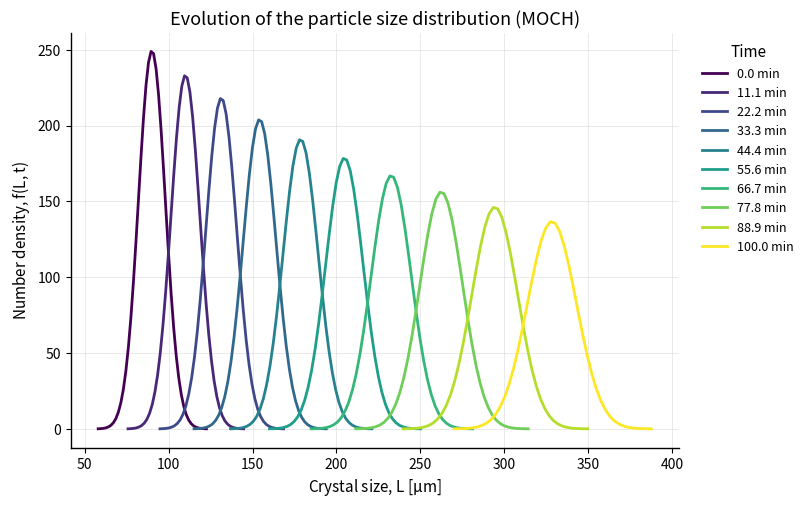
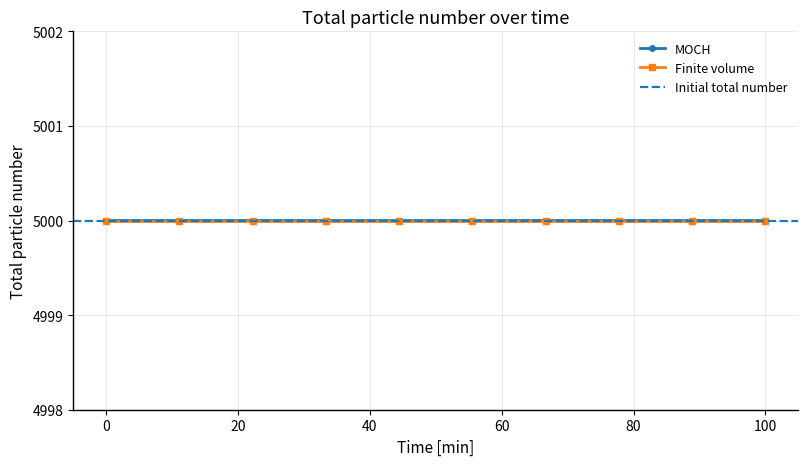
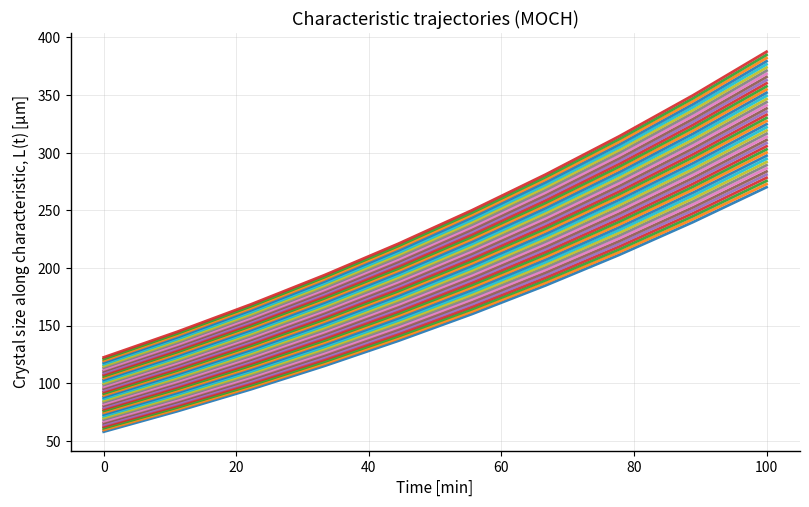
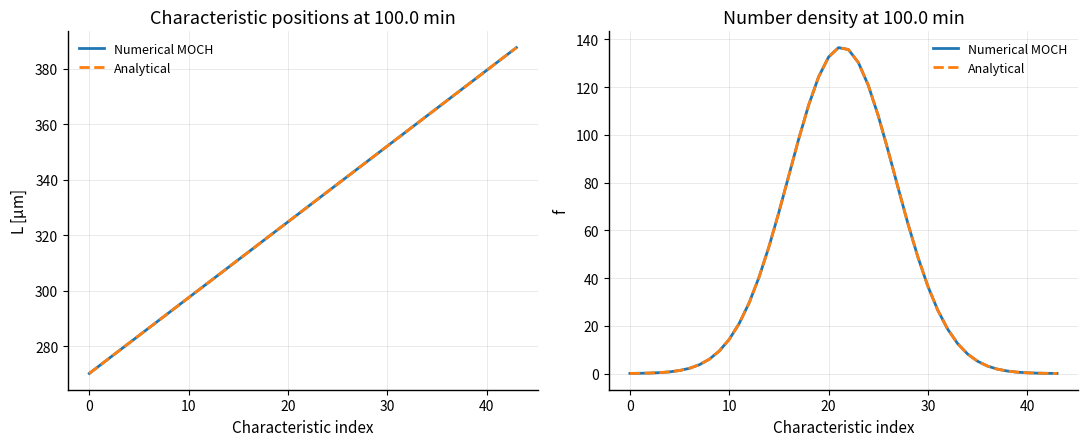
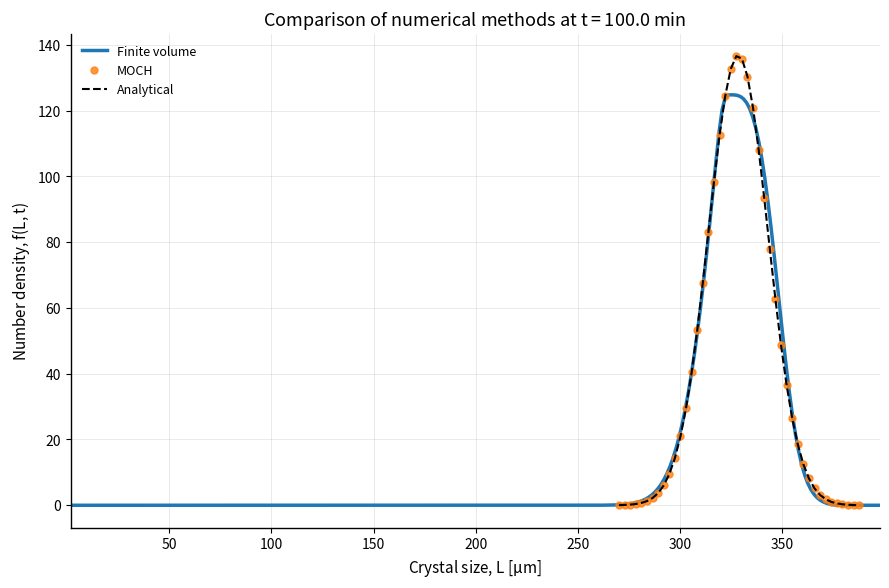

These charts were generated, in order, by the following Python code:
import numpy as np
import matplotlib.pyplot as plt

from dataclasses import dataclass
from matplotlib.ticker import MultipleLocator
from scipy.integrate import solve_ivp
from scipy.stats import norm


# =============================================================================
# Population balance model:
# comparison between
# 1) the Method of Characteristics (MOCH)
# 2) a finite-volume (FV) discretization on a fixed size grid
#
# Governing equation
# ------------------
#     ∂f/∂t + ∂(G(L) f)/∂L = 0
#
# with growth law
#
#     G(L) = k * (1 + gamma * L)^p
#
# The two numerical formulations are kept explicitly separate throughout the
# code to avoid ambiguity in parameter usage, state definitions, and grid
# handling. This is particularly important in a method-comparison study, where
# the physical model must remain identical while the numerical representation
# changes.
# =============================================================================


# =============================================================================
# Parameter containers and result containers
# =============================================================================

@dataclass(frozen=True)
class ModelParameters:
    """
    Immutable container for physical parameters, initialization settings,
    and solver-specific discretization parameters.

    Notes
    -----
    The parameter set is intentionally partitioned into
    1. model parameters shared by MOCH and FV,
    2. initial PSD parameters,
    3. time-reporting settings,
    4. MOCH-specific grid settings,
    5. FV-specific grid settings.

    This separation makes it immediately visible which quantities define the
    underlying population balance model and which only control a particular
    numerical discretization.

    Units
    -----
    growth_constant : µm/s
    mean_size       : µm
    std_dev         : µm
    moch_class_width: µm
    final_time_min  : min
    fv_min_size     : µm
    fv_max_size     : µm
    """
    # -------------------------------------------------------------------------
    # Shared physical model parameters
    # -------------------------------------------------------------------------
    growth_constant: float = 0.02
    # Lumped growth constant in the growth law [µm/s].

    gamma: float = 0.005
    # Coefficient governing size dependence in the growth law.

    p: float = 1.0
    # Exponent in the growth law.

    # -------------------------------------------------------------------------
    # Initial particle size distribution
    # -------------------------------------------------------------------------
    mean_size: float = 90.0
    # Mean of the initial Gaussian particle size distribution [µm].

    std_dev: float = 8.0
    # Standard deviation of the initial Gaussian particle size distribution [µm].

    total_number: float = 5000.0
    # Prescribed total initial particle number.

    # -------------------------------------------------------------------------
    # Time discretization and reporting
    # -------------------------------------------------------------------------
    final_time_min: float = 100.0
    # Final simulation time reported in minutes.

    n_time_points: int = 10
    # Number of time points stored for post-processing.

    # -------------------------------------------------------------------------
    # MOCH-specific discretization
    # -------------------------------------------------------------------------
    moch_class_width: float = 1.5
    # Initial spacing between MOCH characteristic points [µm].

    # -------------------------------------------------------------------------
    # FV-specific discretization
    # -------------------------------------------------------------------------
    fv_min_size: float = 1.0
    # Lower bound of the FV size domain [µm].
    # Must be strictly positive for geometric FV discretization ("G1").

    fv_max_size: float = 450.0
    # Upper bound of the FV size domain [µm].

    fv_num_classes: int = 300
    # Number of FV control volumes.

    fv_discretization_method: str = "E"
    # FV grid construction method:
    # "E"  : uniform spacing in size
    # "G1" : geometric spacing with finer resolution at small sizes
    # "G2" : cubic mapping, i.e. uniform spacing in x^(1/3)


@dataclass(frozen=True)
class MOCHSimulationResult:
    """
    Structured output of the MOCH simulation.
    """
    time_s: np.ndarray
    moch_initial_grid: np.ndarray
    moch_initial_density: np.ndarray
    moch_size_history: np.ndarray
    moch_density_history: np.ndarray
    moch_total_number_history: np.ndarray


@dataclass(frozen=True)
class FVSimulationResult:
    """
    Structured output of the FV simulation.
    """
    time_s: np.ndarray
    fv_class_edges: np.ndarray
    fv_pivot_points: np.ndarray
    fv_class_widths: np.ndarray
    fv_initial_density: np.ndarray
    fv_inventory_history: np.ndarray
    fv_density_history: np.ndarray
    fv_total_number_history: np.ndarray


# =============================================================================
# Shared model utilities
# =============================================================================

def compute_growth_rate(size: np.ndarray, params: ModelParameters) -> np.ndarray:
    """
    Evaluate the deterministic growth law G(L).

    Parameters
    ----------
    size : np.ndarray
        Size coordinate(s) at which the growth rate is evaluated.
    params : ModelParameters
        Model parameter set.

    Returns
    -------
    np.ndarray
        Growth rate values G(L).
    """
    return params.growth_constant * (1.0 + params.gamma * size) ** params.p


def compute_growth_rate_derivative(size: np.ndarray, params: ModelParameters) -> np.ndarray:
    """
    Evaluate the size derivative dG/dL of the growth law.

    This derivative enters the MOCH evolution equation for the number density
    along the moving characteristics.

    Parameters
    ----------
    size : np.ndarray
        Size coordinate(s) at which dG/dL is evaluated.
    params : ModelParameters
        Model parameter set.

    Returns
    -------
    np.ndarray
        Values of dG/dL.
    """
    return (
        params.growth_constant
        * params.gamma
        * params.p
        * (1.0 + params.gamma * size) ** (params.p - 1.0)
    )


def create_time_grid_seconds(params: ModelParameters) -> np.ndarray:
    """
    Construct the common time grid used for MOCH and FV.

    The governing equations are integrated in seconds because the growth
    constant is specified in µm/s.

    Parameters
    ----------
    params : ModelParameters
        Model parameter set.

    Returns
    -------
    np.ndarray
        One-dimensional time grid in seconds.
    """
    return np.linspace(0.0, params.final_time_min * 60.0, params.n_time_points)


def compute_nodal_control_widths(size_grid: np.ndarray) -> np.ndarray:
    """
    Compute effective nodal control widths for a one-dimensional monotone grid.

    The interior weight of node i is defined as half the distance to the left
    neighbor plus half the distance to the right neighbor. At the boundaries,
    the nearest-neighbor spacing is used.

    This construction is useful when a nodal number density is converted into a
    discrete approximation of the integral ∫ f(L) dL.

    Parameters
    ----------
    size_grid : np.ndarray
        Strictly increasing one-dimensional grid.

    Returns
    -------
    np.ndarray
        Effective control widths associated with the grid nodes.

    Raises
    ------
    ValueError
        If the grid is not one-dimensional, contains fewer than two points,
        or is not strictly increasing.
    """
    size_grid = np.asarray(size_grid)

    if size_grid.ndim != 1:
        raise ValueError("size_grid must be one-dimensional.")

    if size_grid.size < 2:
        raise ValueError("size_grid must contain at least two points.")

    if not np.all(np.diff(size_grid) > 0.0):
        raise ValueError("size_grid must be strictly increasing.")

    control_widths = np.empty_like(size_grid)
    control_widths[1:-1] = 0.5 * (size_grid[2:] - size_grid[:-2])
    control_widths[0] = size_grid[1] - size_grid[0]
    control_widths[-1] = size_grid[-1] - size_grid[-2]

    return control_widths


def evaluate_initial_number_density(
    size_grid: np.ndarray,
    integration_weights: np.ndarray,
    params: ModelParameters,
) -> np.ndarray:
    """
    Evaluate the initial Gaussian number density on a prescribed grid and scale
    it such that the discrete particle number matches the prescribed total.

    Parameters
    ----------
    size_grid : np.ndarray
        Grid points at which the initial density is sampled.
    integration_weights : np.ndarray
        Discrete integration weights associated with the sampling points.
    params : ModelParameters
        Model parameter set.

    Returns
    -------
    np.ndarray
        Initial number density values on the supplied grid.

    Raises
    ------
    ValueError
        If the discrete normalization factor is non-positive.
    """
    raw_density = norm.pdf(size_grid, loc=params.mean_size, scale=params.std_dev)
    normalization = np.sum(raw_density * integration_weights)

    if normalization <= 0.0:
        raise ValueError("Initial density normalization is non-positive.")

    initial_density = params.total_number * raw_density / normalization
    return initial_density


# =============================================================================
# MOCH-specific functions
# =============================================================================

def create_moch_initial_grid(params: ModelParameters) -> np.ndarray:
    """
    Construct the initial MOCH characteristic grid.

    The grid spans approximately ±4 standard deviations around the mean of the
    initial Gaussian PSD. This is usually sufficient to capture the relevant
    support of the initial distribution while keeping the number of tracked
    characteristics moderate.

    Parameters
    ----------
    params : ModelParameters
        Model parameter set.

    Returns
    -------
    np.ndarray
        Initial MOCH characteristic positions.
    """
    span = 4.0 * params.std_dev
    grid_start = params.mean_size - span
    grid_end = params.mean_size + span

    moch_initial_grid = np.arange(
        grid_start,
        grid_end + 0.5 * params.moch_class_width,
        params.moch_class_width,
    )
    return moch_initial_grid


def build_moch_initial_state(
    moch_initial_grid: np.ndarray,
    moch_initial_density: np.ndarray,
) -> np.ndarray:
    """
    Assemble the MOCH ODE state vector.

    State ordering
    --------------
    y = [L_1, ..., L_N, f_1, ..., f_N]

    Parameters
    ----------
    moch_initial_grid : np.ndarray
        Initial characteristic positions.
    moch_initial_density : np.ndarray
        Initial number density sampled at the characteristic positions.

    Returns
    -------
    np.ndarray
        Initial MOCH state vector.
    """
    return np.concatenate([moch_initial_grid, moch_initial_density])


def moch_model_rhs(
    t: float,
    state: np.ndarray,
    params: ModelParameters,
    n_moch_points: int,
) -> np.ndarray:
    """
    Right-hand side of the MOCH ODE system.

    The characteristic positions evolve according to

        dL/dt = G(L),

    whereas the number density along each characteristic satisfies

        df/dt = -f * dG/dL.

    The formulation corresponds to a pure-growth population balance without
    additional source terms such as nucleation, aggregation, or breakage.

    Parameters
    ----------
    t : float
        Time in seconds.
    state : np.ndarray
        Current MOCH state vector.
    params : ModelParameters
        Model parameter set.
    n_moch_points : int
        Number of characteristic points.

    Returns
    -------
    np.ndarray
        Time derivative of the MOCH state vector.
    """
    del t  # time does not enter the autonomous system explicitly

    size = state[:n_moch_points]
    density = state[n_moch_points:]

    dsize_dt = compute_growth_rate(size, params)
    ddensity_dt = -density * compute_growth_rate_derivative(size, params)

    return np.concatenate([dsize_dt, ddensity_dt])


def solve_moch_simulation(
    params: ModelParameters,
    time_grid_s: np.ndarray,
) -> MOCHSimulationResult:
    """
    Run the MOCH simulation on the prescribed time grid.

    Parameters
    ----------
    params : ModelParameters
        Model parameter set.
    time_grid_s : np.ndarray
        Output time grid in seconds.

    Returns
    -------
    MOCHSimulationResult
        Structured MOCH simulation output.
    """
    moch_initial_grid = create_moch_initial_grid(params)
    moch_initial_weights = compute_nodal_control_widths(moch_initial_grid)

    moch_initial_density = evaluate_initial_number_density(
        size_grid=moch_initial_grid,
        integration_weights=moch_initial_weights,
        params=params,
    )

    moch_initial_state = build_moch_initial_state(
        moch_initial_grid=moch_initial_grid,
        moch_initial_density=moch_initial_density,
    )

    n_moch_points = moch_initial_grid.size

    moch_solution = solve_ivp(
        fun=moch_model_rhs,
        t_span=(time_grid_s[0], time_grid_s[-1]),
        y0=moch_initial_state,
        t_eval=time_grid_s,
        args=(params, n_moch_points),
        method="RK45",
        rtol=1e-8,
        atol=1e-10,
    )

    if not moch_solution.success:
        raise RuntimeError(f"MOCH ODE solver failed: {moch_solution.message}")

    state_history = moch_solution.y.T
    moch_size_history = state_history[:, :n_moch_points]
    moch_density_history = state_history[:, n_moch_points:]

    moch_total_number_history = np.empty_like(moch_solution.t)
    for i in range(moch_solution.t.size):
        current_weights = compute_nodal_control_widths(moch_size_history[i, :])
        moch_total_number_history[i] = np.sum(
            moch_density_history[i, :] * current_weights
        )

    return MOCHSimulationResult(
        time_s=moch_solution.t,
        moch_initial_grid=moch_initial_grid,
        moch_initial_density=moch_initial_density,
        moch_size_history=moch_size_history,
        moch_density_history=moch_density_history,
        moch_total_number_history=moch_total_number_history,
    )


def evaluate_analytical_solution_p1(
    time_grid_s: np.ndarray,
    moch_initial_grid: np.ndarray,
    moch_initial_density: np.ndarray,
    params: ModelParameters,
) -> tuple[np.ndarray, np.ndarray]:
    """
    Evaluate the analytical solution for the special case p = 1.

    For p = 1, the characteristic trajectories and the density decay are

        L(t) = ((1 + gamma * L0) * exp(gamma * k * t) - 1) / gamma
        f(t) = f0(L0) * exp(-gamma * k * t)

    Parameters
    ----------
    time_grid_s : np.ndarray
        Time points in seconds.
    moch_initial_grid : np.ndarray
        Initial characteristic positions.
    moch_initial_density : np.ndarray
        Initial density values on the MOCH grid.
    params : ModelParameters
        Model parameter set.

    Returns
    -------
    tuple[np.ndarray, np.ndarray]
        Exact size history and exact density history.
    """
    exp_forward = np.exp(params.gamma * params.growth_constant * time_grid_s)[:, None]
    exp_decay = np.exp(-params.gamma * params.growth_constant * time_grid_s)[:, None]

    exact_size_history = (
        (1.0 + params.gamma * moch_initial_grid[None, :]) * exp_forward - 1.0
    ) / params.gamma

    exact_density_history = moch_initial_density[None, :] * exp_decay

    return exact_size_history, exact_density_history


# =============================================================================
# FV-specific functions
# =============================================================================

def create_fv_grid(
    params: ModelParameters,
) -> tuple[np.ndarray, np.ndarray, np.ndarray]:
    """
    Construct the finite-volume grid.

    Returns
    -------
    fv_class_edges : np.ndarray
        Coordinates of the FV cell boundaries.
    fv_pivot_points : np.ndarray
        Coordinates of the FV cell centers.
    fv_class_widths : np.ndarray
        Widths of the FV control volumes.

    Raises
    ------
    ValueError
        If the FV grid specification is inconsistent.
    """
    fv_min_size = params.fv_min_size
    fv_max_size = params.fv_max_size
    fv_num_classes = params.fv_num_classes
    fv_discretization_method = params.fv_discretization_method

    if fv_max_size <= fv_min_size:
        raise ValueError("fv_max_size must be larger than fv_min_size.")

    if fv_num_classes <= 0:
        raise ValueError("fv_num_classes must be a positive integer.")

    if fv_discretization_method == "E":
        # Uniform discretization in the physical size coordinate.
        fv_class_edges = np.linspace(
            fv_min_size,
            fv_max_size,
            fv_num_classes + 1,
        )

    elif fv_discretization_method == "G1":
        # Geometric spacing provides increased resolution at small sizes.
        if fv_min_size <= 0.0:
            raise ValueError(
                "fv_min_size must be strictly positive for 'G1' discretization."
            )

        fv_growth_factor = (fv_max_size / fv_min_size) ** (1.0 / fv_num_classes)
        fv_class_indices = np.arange(1, fv_num_classes + 1)

        fv_class_edges = np.empty(fv_num_classes + 1)
        fv_class_edges[0] = fv_min_size
        fv_class_edges[1:] = fv_min_size * fv_growth_factor ** fv_class_indices

    elif fv_discretization_method == "G2":
        # Uniform spacing in the transformed coordinate x^(1/3).
        fv_class_edges = np.linspace(
            fv_min_size ** (1.0 / 3.0),
            fv_max_size ** (1.0 / 3.0),
            fv_num_classes + 1,
        ) ** 3

    else:
        raise ValueError(
            f"Unsupported FV discretization method '{fv_discretization_method}'. "
            "Use 'E', 'G1', or 'G2'."
        )

    fv_pivot_points = 0.5 * (fv_class_edges[:-1] + fv_class_edges[1:])
    fv_class_widths = fv_class_edges[1:] - fv_class_edges[:-1]

    return fv_class_edges, fv_pivot_points, fv_class_widths


def create_fv_initial_condition(
    fv_pivot_points: np.ndarray,
    fv_class_widths: np.ndarray,
    params: ModelParameters,
) -> tuple[np.ndarray, np.ndarray]:
    """
    Construct the initial FV number density and the corresponding cell
    inventories.

    The FV state variable is the cell inventory

        Q_i = ∫_{cell i} f(L) dL,

    which is approximated from the initial density sampled at the pivot points.

    Parameters
    ----------
    fv_pivot_points : np.ndarray
        FV cell centers.
    fv_class_widths : np.ndarray
        FV cell widths.
    params : ModelParameters
        Model parameter set.

    Returns
    -------
    tuple[np.ndarray, np.ndarray]
        Initial FV density and initial FV inventory.
    """
    fv_initial_density = evaluate_initial_number_density(
        size_grid=fv_pivot_points,
        integration_weights=fv_class_widths,
        params=params,
    )

    fv_initial_inventory = fv_initial_density * fv_class_widths
    return fv_initial_density, fv_initial_inventory


def fv_model_rhs(
    t: float,
    fv_inventory: np.ndarray,
    params: ModelParameters,
    fv_class_edges: np.ndarray,
    fv_class_widths: np.ndarray,
) -> np.ndarray:
    del t

    n_cells = fv_inventory.size
    epsilon = 1e-10

    fv_inventory = np.maximum(fv_inventory, 0.0)
    fv_cell_density = fv_inventory / fv_class_widths

    # Padded array for limiter-based face reconstruction
    fv_density_padded = np.zeros(n_cells + 2)
    fv_density_padded[1:-1] = fv_cell_density

    num = fv_density_padded[2:] - fv_density_padded[1:-1] + epsilon
    den = fv_density_padded[1:-1] - fv_density_padded[:-2] + epsilon
    r = num / den
    phi = (np.abs(r) + r) / (1.0 + np.abs(r))

    fv_face_density = np.zeros(n_cells + 1)
    fv_face_density[1:] = (
        fv_density_padded[1:-1]
        + 0.5 * phi * (fv_density_padded[1:-1] - fv_density_padded[:-2])
    )
    fv_face_density = np.maximum(fv_face_density, 0.0)

    fv_face_growth_rates = compute_growth_rate(fv_class_edges, params)
    fv_face_flux = fv_face_growth_rates * fv_face_density
    fv_face_flux[0] = 0.0

    d_fv_inventory_dt = fv_face_flux[:-1] - fv_face_flux[1:]
    return d_fv_inventory_dt


def solve_fv_simulation(
    params: ModelParameters,
    time_grid_s: np.ndarray,
) -> FVSimulationResult:
    """
    Run the FV simulation on the prescribed time grid.

    Parameters
    ----------
    params : ModelParameters
        Model parameter set.
    time_grid_s : np.ndarray
        Output time grid in seconds.

    Returns
    -------
    FVSimulationResult
        Structured FV simulation output.
    """
    fv_class_edges, fv_pivot_points, fv_class_widths = create_fv_grid(params)

    fv_initial_density, fv_initial_inventory = create_fv_initial_condition(
        fv_pivot_points=fv_pivot_points,
        fv_class_widths=fv_class_widths,
        params=params,
    )

    fv_solution = solve_ivp(
        fun=fv_model_rhs,
        t_span=(time_grid_s[0], time_grid_s[-1]),
        y0=fv_initial_inventory,
        t_eval=time_grid_s,
        args=(params, fv_class_edges, fv_class_widths),
        method="RK45",
        rtol=1e-8,
        atol=1e-10,
    )

    if not fv_solution.success:
        raise RuntimeError(f"FV ODE solver failed: {fv_solution.message}")

    fv_inventory_history = fv_solution.y.T
    fv_density_history = fv_inventory_history / fv_class_widths[None, :]
    fv_total_number_history = np.sum(fv_inventory_history, axis=1)

    return FVSimulationResult(
        time_s=fv_solution.t,
        fv_class_edges=fv_class_edges,
        fv_pivot_points=fv_pivot_points,
        fv_class_widths=fv_class_widths,
        fv_initial_density=fv_initial_density,
        fv_inventory_history=fv_inventory_history,
        fv_density_history=fv_density_history,
        fv_total_number_history=fv_total_number_history,
    )


# =============================================================================
# Plotting utilities
# =============================================================================

def apply_publication_plot_style() -> None:
    """
    Apply a clean plotting style suitable for publication-oriented figures.
    """
    plt.rcParams.update(
        {
            "figure.dpi": 140,
            "savefig.dpi": 300,
            "font.size": 11,
            "axes.titlesize": 13,
            "axes.labelsize": 11,
            "legend.fontsize": 9,
            "xtick.labelsize": 10,
            "ytick.labelsize": 10,
            "axes.linewidth": 1.0,
            "lines.linewidth": 2.0,
            "grid.linewidth": 0.6,
            "grid.alpha": 0.30,
            "legend.frameon": False,
            "mathtext.default": "regular",
        }
    )


def style_publication_axes(ax) -> None:
    """
    Apply a minimal axis style that emphasizes the data.
    """
    ax.grid(True)
    ax.spines["top"].set_visible(False)
    ax.spines["right"].set_visible(False)


def plot_moch_psd_evolution(moch_result: MOCHSimulationResult):
    """
    Plot the evolution of the PSD computed by MOCH.
    """
    fig, ax = plt.subplots(figsize=(8.2, 5.2))
    cmap = plt.get_cmap("viridis", len(moch_result.time_s))

    for i, time_s in enumerate(moch_result.time_s):
        ax.plot(
            moch_result.moch_size_history[i, :],
            moch_result.moch_density_history[i, :],
            color=cmap(i),
            label=f"{time_s / 60.0:.1f} min",
        )

    ax.set_title("Evolution of the particle size distribution (MOCH)")
    ax.set_xlabel("Crystal size, $L$ [$\\mu$m]")
    ax.set_ylabel("Number density, $f(L,t)$")
    style_publication_axes(ax)
    ax.legend(title="Time", bbox_to_anchor=(1.02, 1.0), loc="upper left")
    fig.tight_layout()
    return fig, ax


def plot_total_particle_number_comparison(
    time_s: np.ndarray,
    moch_total_number_history: np.ndarray,
    fv_total_number_history: np.ndarray,
    total_number_initial: float,
):
    """
    Plot the total particle number predicted by MOCH and FV.
    """
    fig, ax = plt.subplots(figsize=(8.2, 4.8))

    ax.plot(
        time_s / 60.0,
        moch_total_number_history,
        marker="o",
        markersize=4,
        label="MOCH",
    )
    ax.plot(
        time_s / 60.0,
        fv_total_number_history,
        marker="s",
        markersize=4,
        label="Finite volume",
    )

    ax.axhline(
        total_number_initial,
        linestyle="--",
        linewidth=1.6,
        label="Initial total number",
    )

    y_min = min(np.min(moch_total_number_history), np.min(fv_total_number_history))
    y_max = max(np.max(moch_total_number_history), np.max(fv_total_number_history))

    ax.set_ylim(np.floor(y_min) - 1.0, np.ceil(y_max) + 1.0)
    ax.yaxis.set_major_locator(MultipleLocator(1.0))

    ax.set_title("Total particle number over time")
    ax.set_xlabel("Time [min]")
    ax.set_ylabel("Total particle number")
    style_publication_axes(ax)
    ax.legend()
    fig.tight_layout()
    return fig, ax


def plot_moch_characteristic_trajectories(moch_result: MOCHSimulationResult):
    """
    Plot the characteristic trajectories computed by MOCH.
    """
    fig, ax = plt.subplots(figsize=(8.2, 5.2))

    for i in range(moch_result.moch_size_history.shape[1]):
        ax.plot(
            moch_result.time_s / 60.0,
            moch_result.moch_size_history[:, i],
            alpha=0.9,
        )

    ax.set_title("Characteristic trajectories (MOCH)")
    ax.set_xlabel("Time [min]")
    ax.set_ylabel("Crystal size along characteristic, $L(t)$ [$\\mu$m]")
    style_publication_axes(ax)
    fig.tight_layout()
    return fig, ax


def plot_moch_numerical_vs_analytical(
    moch_result: MOCHSimulationResult,
    exact_size_history: np.ndarray,
    exact_density_history: np.ndarray,
):
    """
    Compare MOCH with the analytical solution at the final time.
    """
    fig, axes = plt.subplots(1, 2, figsize=(11.0, 4.6))
    final_index = -1
    final_time_min = moch_result.time_s[final_index] / 60.0

    axes[0].plot(
        moch_result.moch_size_history[final_index, :],
        label="Numerical MOCH",
    )
    axes[0].plot(
        exact_size_history[final_index, :],
        "--",
        label="Analytical",
    )
    axes[0].set_title(f"Characteristic positions at {final_time_min:.1f} min")
    axes[0].set_xlabel("Characteristic index")
    axes[0].set_ylabel("$L$ [$\\mu$m]")
    style_publication_axes(axes[0])
    axes[0].legend()

    axes[1].plot(
        moch_result.moch_density_history[final_index, :],
        label="Numerical MOCH",
    )
    axes[1].plot(
        exact_density_history[final_index, :],
        "--",
        label="Analytical",
    )
    axes[1].set_title(f"Number density at {final_time_min:.1f} min")
    axes[1].set_xlabel("Characteristic index")
    axes[1].set_ylabel("$f$")
    style_publication_axes(axes[1])
    axes[1].legend()

    fig.tight_layout()
    return fig, axes


def plot_moch_vs_fv_final_psd(
    moch_result: MOCHSimulationResult,
    fv_result: FVSimulationResult,
    exact_size_history: np.ndarray | None = None,
    exact_density_history: np.ndarray | None = None,
):
    """
    Compare the final-time PSD predicted by MOCH and FV.

    If available, the analytical solution is added as a reference.
    """
    fig, ax = plt.subplots(figsize=(9.0, 6.0))
    final_index = -1
    final_time_min = moch_result.time_s[final_index] / 60.0

    ax.plot(
        fv_result.fv_pivot_points,
        fv_result.fv_density_history[final_index, :],
        "-",
        linewidth=2.5,
        color="tab:blue",
        label="Finite volume",
    )

    ax.plot(
        moch_result.moch_size_history[final_index, :],
        moch_result.moch_density_history[final_index, :],
        "o",
        markersize=5,
        color="tab:orange",
        alpha=0.8,
        label="MOCH",
    )

    if exact_size_history is not None and exact_density_history is not None:
        ax.plot(
            exact_size_history[final_index, :],
            exact_density_history[final_index, :],
            "--",
            linewidth=1.5,
            color="black",
            label="Analytical",
        )

    ax.set_title(f"Comparison of numerical methods at $t = {final_time_min:.1f}$ min")
    ax.set_xlabel("Crystal size, $L$ [$\\mu$m]")
    ax.set_ylabel("Number density, $f(L,t)$")
    ax.set_xlim(
        np.min(fv_result.fv_pivot_points),
        np.max(moch_result.moch_size_history[final_index, :]) + 10.0,
    )
    style_publication_axes(ax)
    ax.legend()
    fig.tight_layout()
    return fig, ax


# =============================================================================
# Reporting
# =============================================================================

def print_simulation_summary(
    params: ModelParameters,
    moch_result: MOCHSimulationResult,
    fv_result: FVSimulationResult,
    exact_size_history: np.ndarray | None = None,
    exact_density_history: np.ndarray | None = None,
) -> None:
    """
    Print a compact simulation summary.
    """
    print(f"Initial total particle number: {params.total_number:.6f}")
    print(
        f"Final total particle number (MOCH): "
        f"{moch_result.moch_total_number_history[-1]:.6f}"
    )
    print(
        f"Final total particle number (FV):   "
        f"{fv_result.fv_total_number_history[-1]:.6f}"
    )

    if exact_size_history is not None and exact_density_history is not None:
        max_abs_error_size = np.max(
            np.abs(moch_result.moch_size_history[-1, :] - exact_size_history[-1, :])
        )
        max_abs_error_density = np.max(
            np.abs(
                moch_result.moch_density_history[-1, :]
                - exact_density_history[-1, :]
            )
        )

        print(
            f"Maximum absolute error in L at final time (MOCH): "
            f"{max_abs_error_size:.6e}"
        )
        print(
            f"Maximum absolute error in f at final time (MOCH): "
            f"{max_abs_error_density:.6e}"
        )


# =============================================================================
# Main program
# =============================================================================

def main() -> None:
    """
    Execute the MOCH-versus-FV comparison workflow.
    """
    apply_publication_plot_style()
    params = ModelParameters()

    # A common reporting grid is used so that both numerical solutions can be
    # compared at identical times without interpolation.
    time_grid_s = create_time_grid_seconds(params)

    # Solve the two numerical formulations.
    moch_result = solve_moch_simulation(params, time_grid_s)
    fv_result = solve_fv_simulation(params, time_grid_s)

    # Evaluate the analytical solution when the parameter regime admits a closed
    # form expression, here for p = 1.
    if np.isclose(params.p, 1.0):
        exact_size_history, exact_density_history = evaluate_analytical_solution_p1(
            time_grid_s=moch_result.time_s,
            moch_initial_grid=moch_result.moch_initial_grid,
            moch_initial_density=moch_result.moch_initial_density,
            params=params,
        )
    else:
        exact_size_history, exact_density_history = None, None

    print_simulation_summary(
        params=params,
        moch_result=moch_result,
        fv_result=fv_result,
        exact_size_history=exact_size_history,
        exact_density_history=exact_density_history,
    )

    # Visualizations
    plot_moch_psd_evolution(moch_result)
    plot_total_particle_number_comparison(
        time_s=moch_result.time_s,
        moch_total_number_history=moch_result.moch_total_number_history,
        fv_total_number_history=fv_result.fv_total_number_history,
        total_number_initial=params.total_number,
    )
    plot_moch_characteristic_trajectories(moch_result)

    if exact_size_history is not None and exact_density_history is not None:
        plot_moch_numerical_vs_analytical(
            moch_result=moch_result,
            exact_size_history=exact_size_history,
            exact_density_history=exact_density_history,
        )

    plot_moch_vs_fv_final_psd(
        moch_result=moch_result,
        fv_result=fv_result,
        exact_size_history=exact_size_history,
        exact_density_history=exact_density_history,
    )

    plt.show()


if __name__ == "__main__":
    main()
